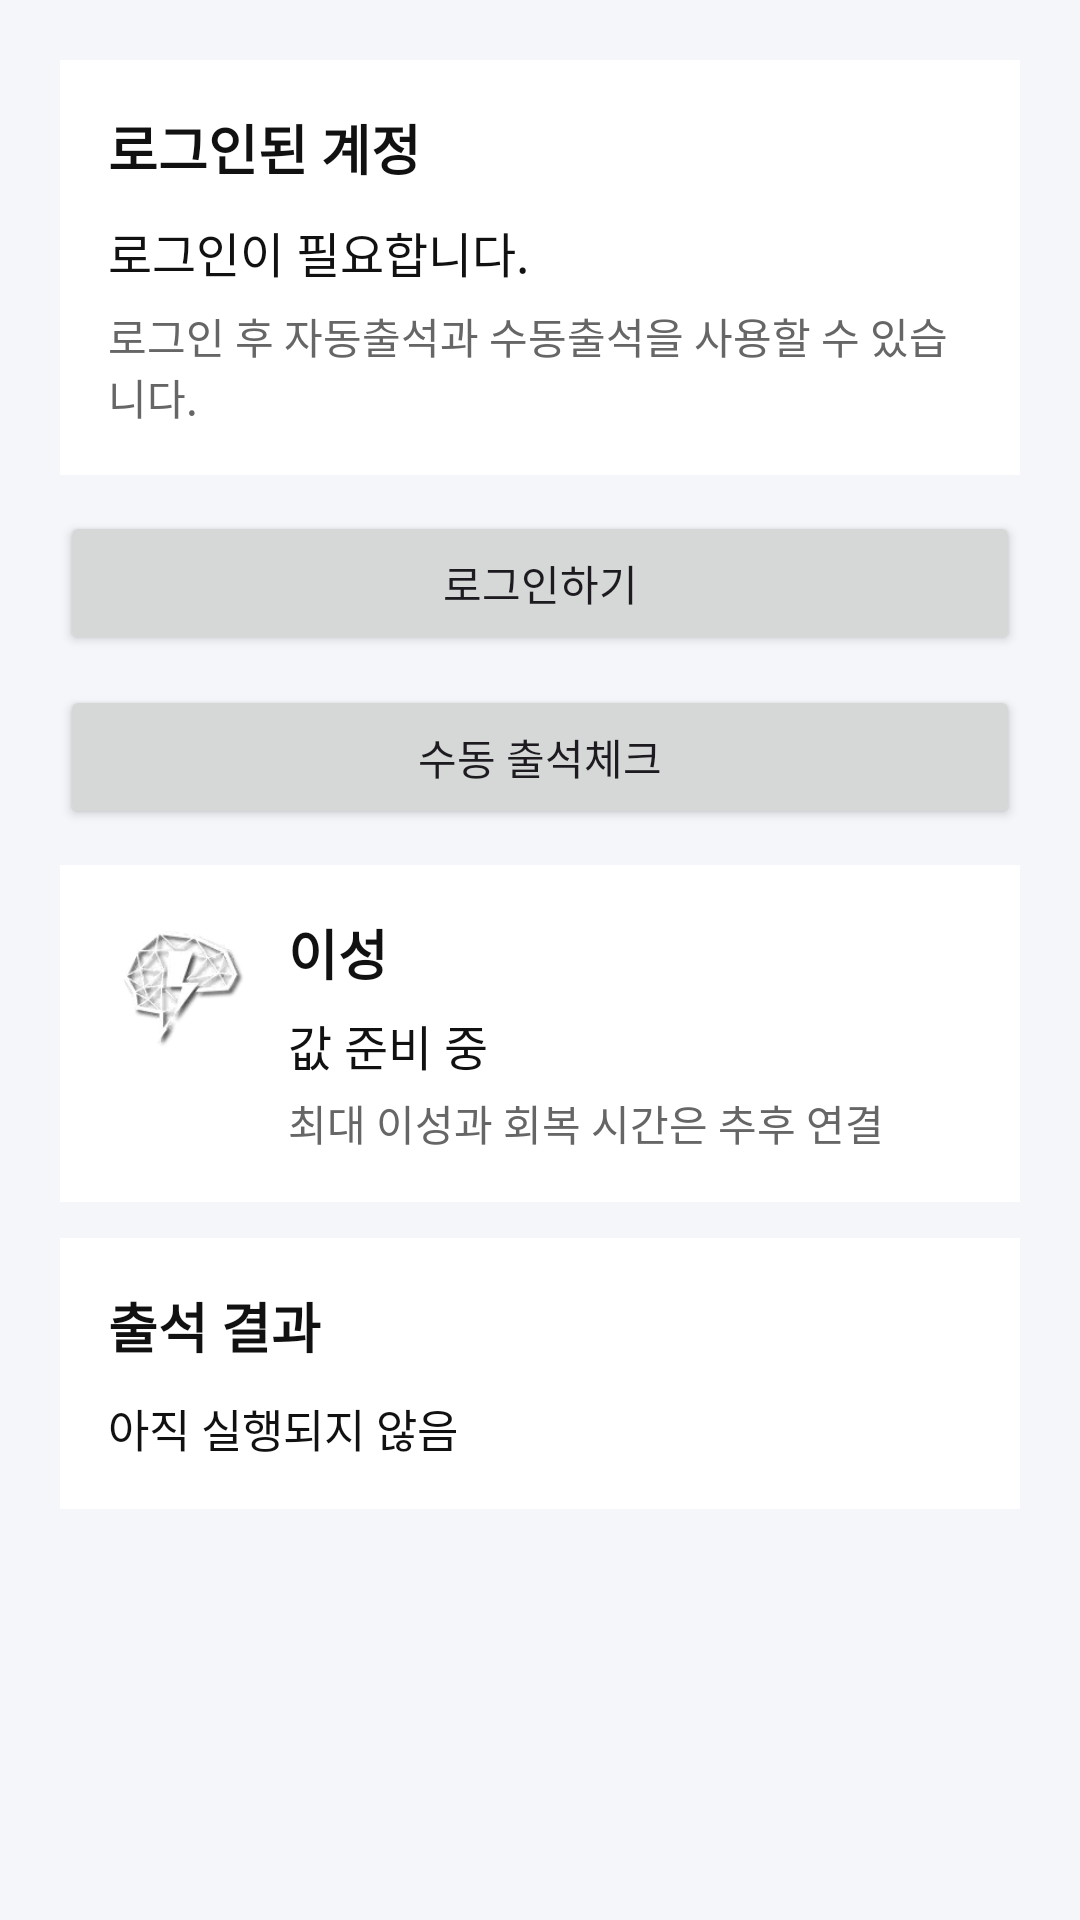

Layout XML and referenced resources for this Android screen:
<!-- AndroidManifest.xml: application theme Theme.EndfieldAssistant -->
<!-- res/layout/activity_main.xml -->
<?xml version="1.0" encoding="utf-8"?>
<ScrollView xmlns:android="http://schemas.android.com/apk/res/android"
    android:layout_width="match_parent"
    android:layout_height="match_parent"
    android:fillViewport="true"
    android:background="#F5F6FA">

    <LinearLayout
        android:layout_width="match_parent"
        android:layout_height="wrap_content"
        android:orientation="vertical"
        android:padding="20dp">

        
        <LinearLayout
            android:layout_width="match_parent"
            android:layout_height="wrap_content"
            android:orientation="vertical"
            android:background="@android:color/white"
            android:padding="16dp"
            android:layout_marginBottom="12dp">

            <TextView
                android:layout_width="wrap_content"
                android:layout_height="wrap_content"
                android:text="로그인된 계정"
                android:textSize="18sp"
                android:textStyle="bold"
                android:textColor="#111111" />

            <TextView
                android:id="@+id/txtStatus"
                android:layout_width="wrap_content"
                android:layout_height="wrap_content"
                android:layout_marginTop="10dp"
                android:text="로그인이 필요합니다."
                android:textSize="16sp"
                android:textColor="#111111" />

            <TextView
                android:id="@+id/txtUserSub"
                android:layout_width="wrap_content"
                android:layout_height="wrap_content"
                android:layout_marginTop="6dp"
                android:text="로그인 후 자동출석과 수동출석을 사용할 수 있습니다."
                android:textSize="14sp"
                android:textColor="#666666" />
        </LinearLayout>

        
        <Button
            android:id="@+id/btnLogin"
            android:layout_width="match_parent"
            android:layout_height="wrap_content"
            android:text="로그인하기"
            android:layout_marginBottom="10dp" />

        <Button
            android:id="@+id/btnCheckIn"
            android:layout_width="match_parent"
            android:layout_height="wrap_content"
            android:text="수동 출석체크"
            android:layout_marginBottom="12dp" />

        
        <LinearLayout
            android:layout_width="match_parent"
            android:layout_height="wrap_content"
            android:orientation="horizontal"
            android:background="@android:color/white"
            android:padding="16dp"
            android:layout_marginBottom="12dp">

            <ImageView
                android:id="@+id/imgSanity"
                android:layout_width="48dp"
                android:layout_height="48dp"
                android:src="@drawable/ic_sanity"
                android:scaleType="centerInside" />

            <LinearLayout
                android:layout_width="0dp"
                android:layout_height="wrap_content"
                android:layout_weight="1"
                android:orientation="vertical"
                android:layout_marginStart="12dp">

                <TextView
                    android:id="@+id/txtSanityTitle"
                    android:layout_width="wrap_content"
                    android:layout_height="wrap_content"
                    android:text="이성"
                    android:textStyle="bold"
                    android:textSize="18sp"
                    android:textColor="#111111" />

                <TextView
                    android:id="@+id/txtSanityValue"
                    android:layout_width="wrap_content"
                    android:layout_height="wrap_content"
                    android:text="값 준비 중"
                    android:textSize="16sp"
                    android:layout_marginTop="6dp"
                    android:textColor="#111111" />

                <TextView
                    android:id="@+id/txtSanitySub"
                    android:layout_width="wrap_content"
                    android:layout_height="wrap_content"
                    android:text="최대 이성과 회복 시간은 추후 연결"
                    android:textSize="14sp"
                    android:layout_marginTop="4dp"
                    android:textColor="#666666" />
            </LinearLayout>
        </LinearLayout>

        
        <LinearLayout
            android:layout_width="match_parent"
            android:layout_height="wrap_content"
            android:orientation="vertical"
            android:background="@android:color/white"
            android:padding="16dp">

            <TextView
                android:id="@+id/txtResultTitle"
                android:layout_width="wrap_content"
                android:layout_height="wrap_content"
                android:text="출석 결과"
                android:textStyle="bold"
                android:textSize="18sp"
                android:textColor="#111111" />

            <TextView
                android:id="@+id/txtResult"
                android:layout_width="wrap_content"
                android:layout_height="wrap_content"
                android:layout_marginTop="10dp"
                android:text="아직 실행되지 않음"
                android:textSize="15sp"
                android:textColor="#111111" />

            
            <LinearLayout
                android:id="@+id/layoutReward"
                android:layout_width="match_parent"
                android:layout_height="wrap_content"
                android:layout_marginTop="14dp"
                android:orientation="horizontal"
                android:visibility="gone">

                <ImageView
                    android:id="@+id/imgReward"
                    android:layout_width="48dp"
                    android:layout_height="48dp"
                    android:scaleType="centerInside"
                    android:visibility="gone" />

                <LinearLayout
                    android:layout_width="0dp"
                    android:layout_height="wrap_content"
                    android:layout_weight="1"
                    android:orientation="vertical"
                    android:layout_marginStart="12dp">

                    <TextView
                        android:id="@+id/txtRewardLabel"
                        android:layout_width="wrap_content"
                        android:layout_height="wrap_content"
                        android:text="오늘 보상"
                        android:textStyle="bold"
                        android:textSize="14sp"
                        android:textColor="#666666" />

                    <TextView
                        android:id="@+id/txtReward"
                        android:layout_width="wrap_content"
                        android:layout_height="wrap_content"
                        android:layout_marginTop="6dp"
                        android:text="보상 정보"
                        android:textSize="16sp"
                        android:textColor="#111111" />
                </LinearLayout>
            </LinearLayout>

        </LinearLayout>

    </LinearLayout>
</ScrollView>
<!-- resources referenced by this layout -->
<resources>
  <!-- drawable ic_sanity: png bitmap (drawable, 18153 bytes) -->
  <style name="Theme.EndfieldAssistant" parent="Base.Theme.EndfieldAssistant" />
  <style name="Base.Theme.EndfieldAssistant" parent="Theme.Material3.DayNight.NoActionBar">
          
          
      </style>
</resources>
